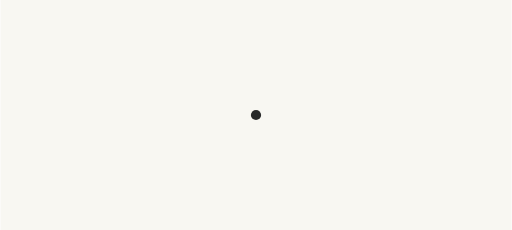
t = 0.00 s
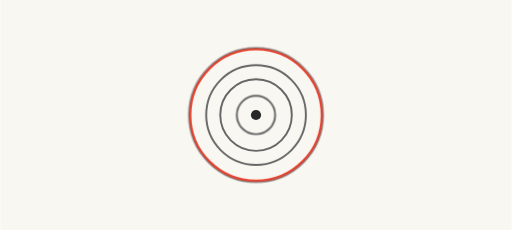
t = 4.00 s
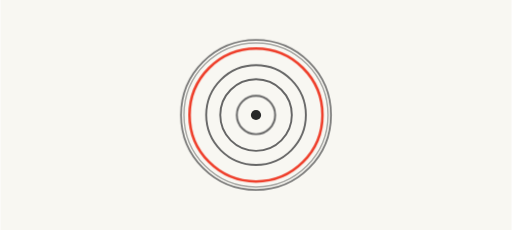
t = 4.45 s
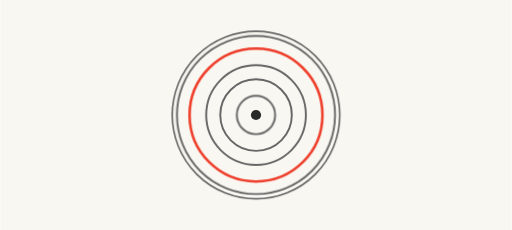
t = 4.90 s
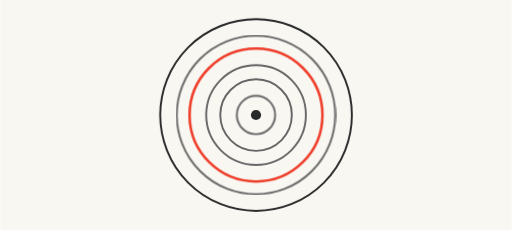
t = 5.80 s
t = 7.90 s: frame unchanged from t = 5.80 s, image omitted

The animated SVG that drew these frames (rendered in a browser with its animation timeline set to each time). Animation: 1 CSS @keyframes rule; frames cover the first 7.90 s, repeats indefinitely.

<svg xmlns="http://www.w3.org/2000/svg" viewBox="0 0 800 360" role="img" aria-label="วงปีไม้ค่อยๆ ขยายออกจากจุดกลางทีละชั้นอย่างช้าๆ มีวงหนึ่งเป็นสีแดง">
<style>.g{opacity:0;transform-origin:400px 180px;animation:g 12s ease-out infinite}@keyframes g{0%{opacity:0;transform:scale(.6)}15%,85%{opacity:1;transform:none}100%{opacity:0;transform:none}}@media (prefers-reduced-motion:reduce){*{animation:none!important}.end{opacity:1!important;transform:none!important;stroke-dashoffset:0!important}}</style>
<rect width="800" height="360" fill="#F8F7F2"/>
<circle cx="400" cy="180" r="8" fill="#282929"/>
<circle class="g end" cx="400" cy="180" r="30" fill="none" stroke="#666" stroke-width="3" style="animation-delay:0s"/>
<circle class="g end" cx="400" cy="180" r="56" fill="none" stroke="#666" stroke-width="3" style="animation-delay:.8s"/>
<circle class="g end" cx="400" cy="180" r="78" fill="none" stroke="#666" stroke-width="3" style="animation-delay:1.6s"/>
<circle class="g end" cx="400" cy="180" r="104" fill="none" stroke="#EE3D29" stroke-width="4" style="animation-delay:2.4s"/>
<circle class="g end" cx="400" cy="180" r="124" fill="none" stroke="#666" stroke-width="3" style="animation-delay:3.2s"/>
<circle class="g end" cx="400" cy="180" r="150" fill="none" stroke="#282929" stroke-width="3" style="animation-delay:4s"/>
</svg>
